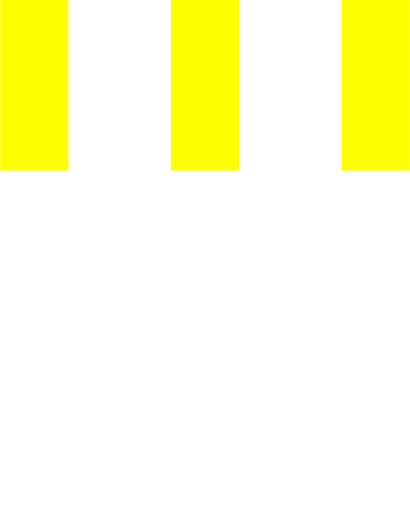
t = 0.00 s
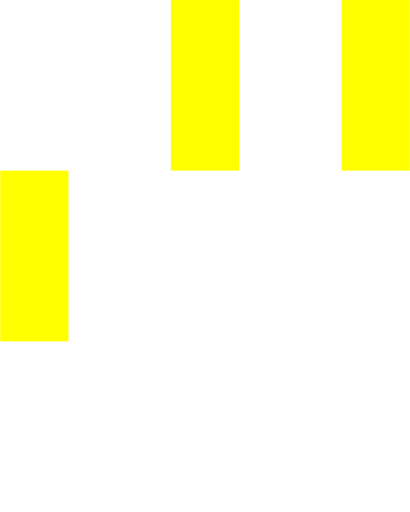
t = 0.15 s
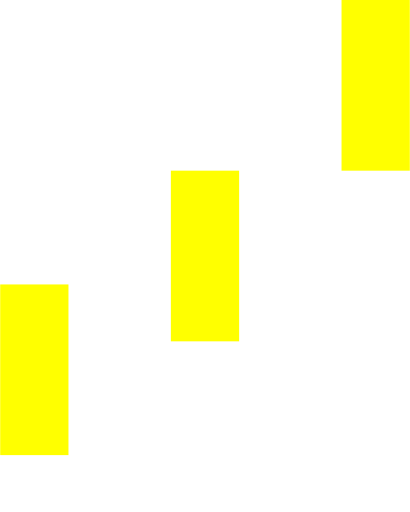
t = 0.35 s
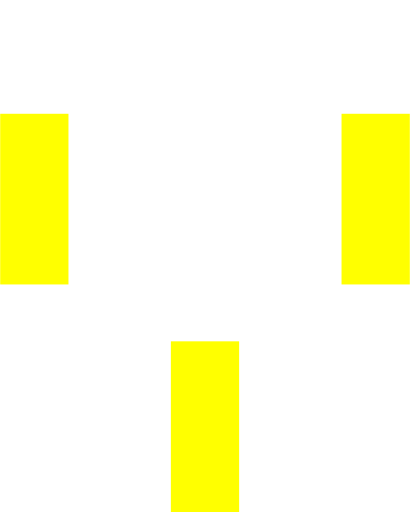
t = 0.50 s
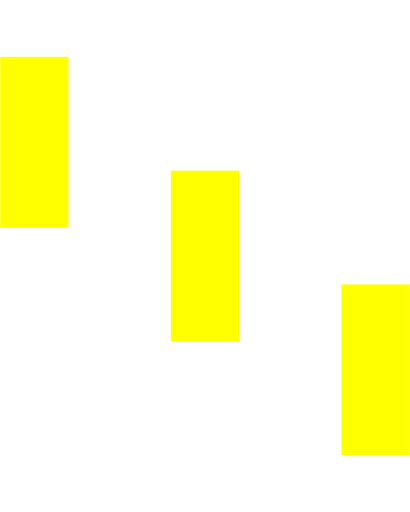
t = 0.65 s
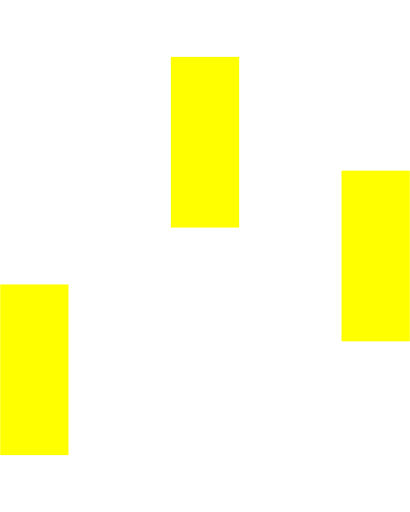
t = 0.85 s

The animated SVG that drew these frames (rendered in a browser with its animation timeline set to each time). Animation: 3 SMIL elements (animateTransform=3); one cycle of 1.00 s, repeats indefinitely.

<svg version="1.1" id="Layer_1" xmlns="http://www.w3.org/2000/svg" xmlns:xlink="http://www.w3.org/1999/xlink" x="0px" y="0px"
   width="24px" height="30px" viewBox="0 0 24 30" style="enable-background:new 0 0 50 50;" xml:space="preserve">
  <rect x="0" y="0" width="4" height="10" fill="#ffff00">
    <animateTransform attributeType="xml"
      attributeName="transform" type="translate"
      values="0 0; 0 20; 0 0"
      begin="0" dur="0.6s" repeatCount="indefinite" />
  </rect>
  <rect x="10" y="0" width="4" height="10" fill="#ffff00">
    <animateTransform attributeType="xml"
      attributeName="transform" type="translate"
      values="0 0; 0 20; 0 0"
      begin="0.2s" dur="0.6s" repeatCount="indefinite" />
  </rect>
  <rect x="20" y="0" width="4" height="10" fill="#ffff00">
    <animateTransform attributeType="xml"
      attributeName="transform" type="translate"
      values="0 0; 0 20; 0 0"
      begin="0.4s" dur="0.6s" repeatCount="indefinite" />
  </rect>
</svg>